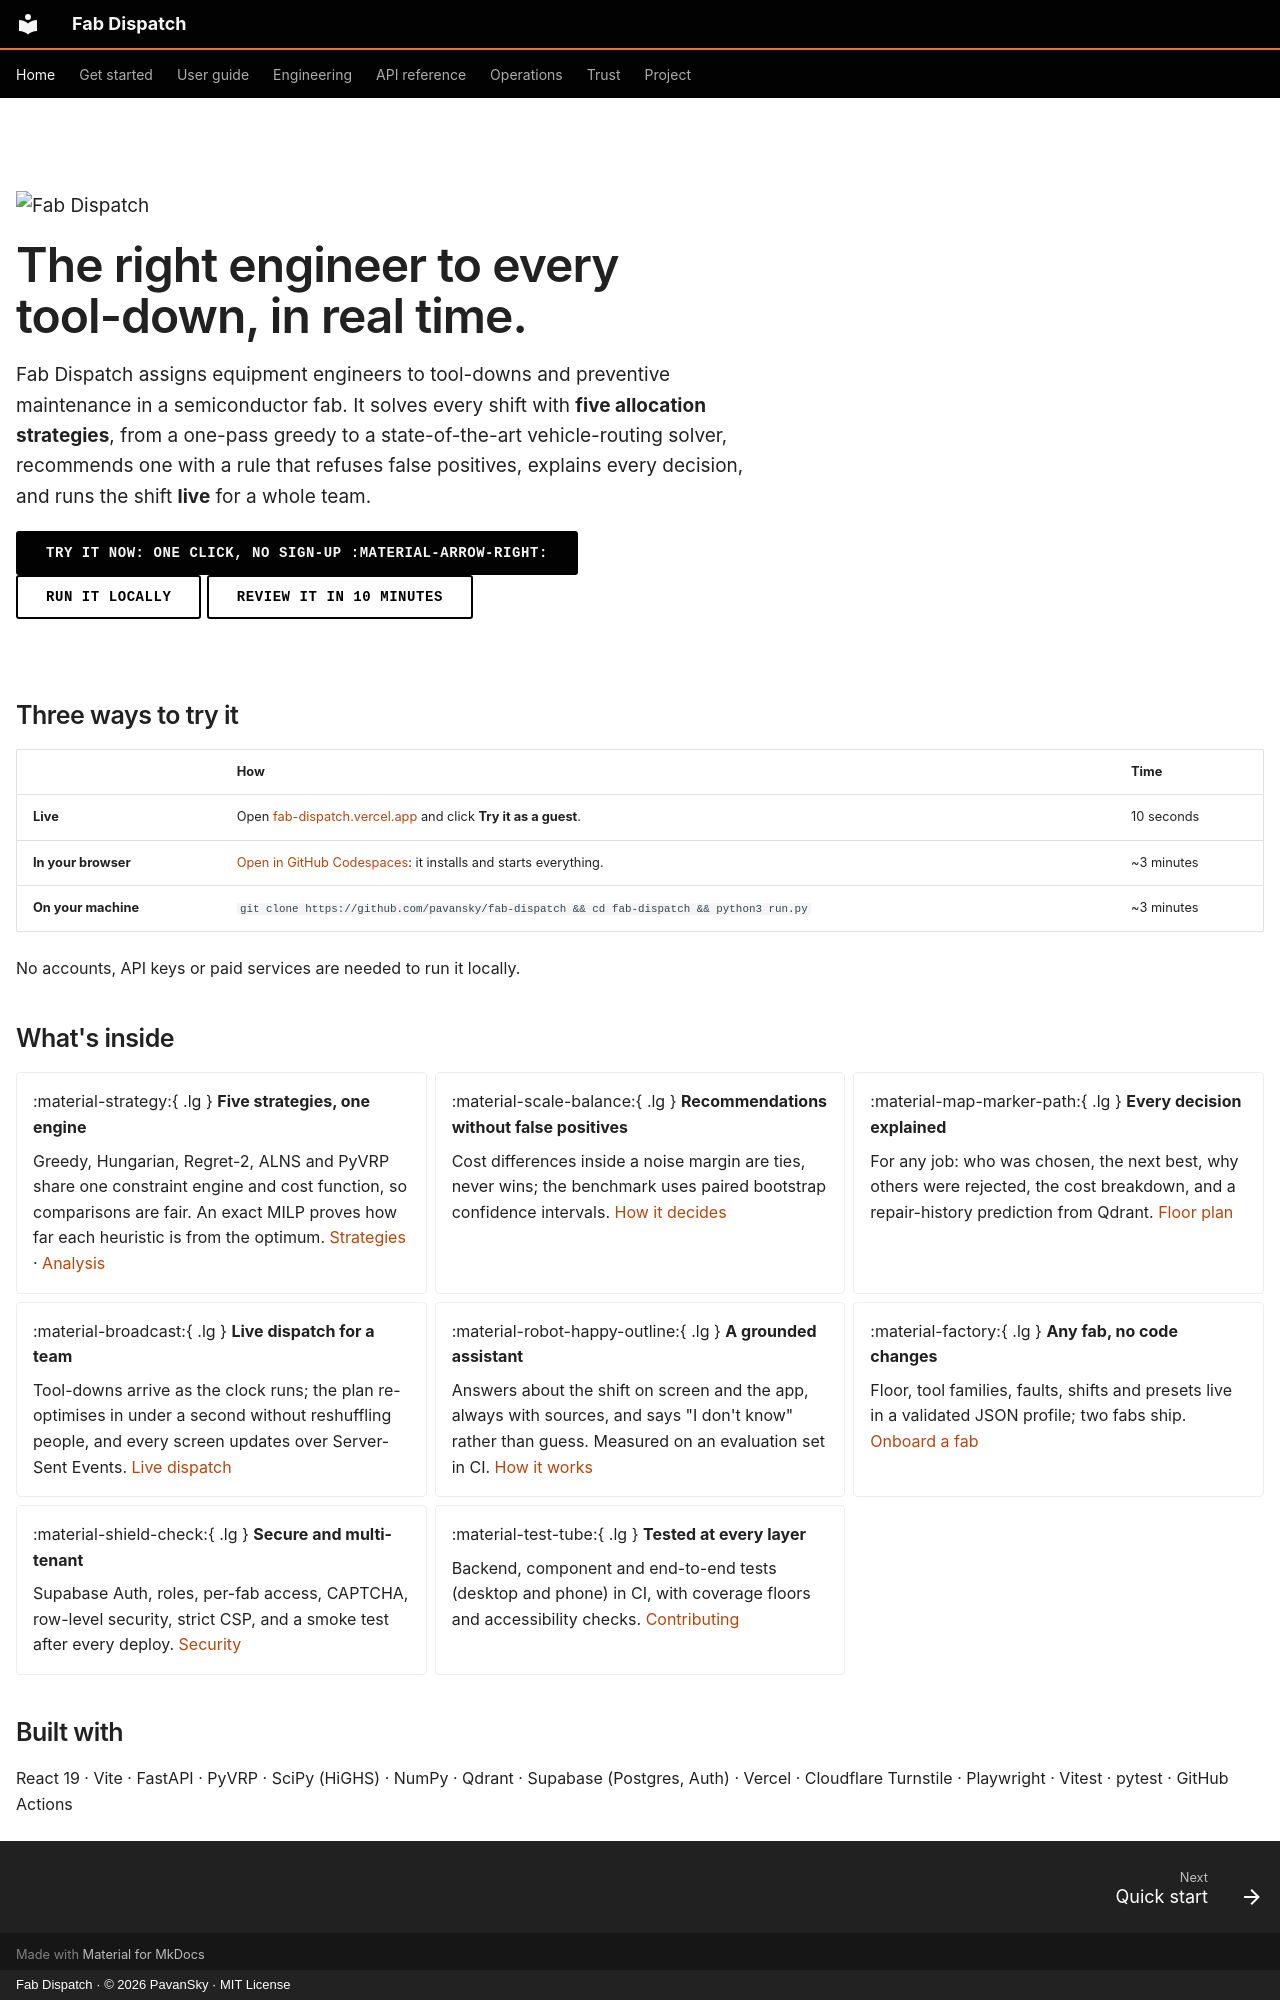

repository: pavansky/fab-dispatch · page: index.html · generator: mkdocs · copyright: Fab Dispatch · © 2026 PavanSky · MIT License

---
hide:
  - navigation
  - toc
---

<div class="hero" markdown>

![Fab Dispatch](assets/favicon.svg){ .hero-mark }

# The right engineer to every tool-down, in real time.

Fab Dispatch assigns equipment engineers to tool-downs and preventive maintenance in a
semiconductor fab. It solves every shift with **five allocation strategies**, from a one-pass greedy
to a state-of-the-art vehicle-routing solver, recommends one with a rule that refuses false
positives, explains every decision, and runs the shift **live** for a whole team.

[Try it now: one click, no sign-up :material-arrow-right:](https://fab-dispatch.vercel.app){ .md-button .md-button--primary }
[Run it locally](quickstart.md){ .md-button }
[Review it in 10 minutes](reviewers.md){ .md-button }

</div>

## Three ways to try it

| | How | Time |
|---|---|---|
| **Live** | Open [fab-dispatch.vercel.app](https://fab-dispatch.vercel.app) and click **Try it as a guest**. | 10 seconds |
| **In your browser** | [Open in GitHub Codespaces](https://codespaces.new/pavansky/fab-dispatch?quickstart=1): it installs and starts everything. | ~3 minutes |
| **On your machine** | `git clone https://github.com/pavansky/fab-dispatch && cd fab-dispatch && python3 run.py` | ~3 minutes |

No accounts, API keys or paid services are needed to run it locally.

## What's inside

<div class="grid cards" markdown>

-   :material-strategy:{ .lg } **Five strategies, one engine**

    Greedy, Hungarian, Regret-2, ALNS and PyVRP share one constraint engine and cost function, so
    comparisons are fair. An exact MILP proves how far each heuristic is from the optimum.
    [Strategies](guide/strategies.md) · [Analysis](ANALYSIS.md)

-   :material-scale-balance:{ .lg } **Recommendations without false positives**

    Cost differences inside a noise margin are ties, never wins; the benchmark uses paired
    bootstrap confidence intervals. [How it decides](guide/recommendation.md)

-   :material-map-marker-path:{ .lg } **Every decision explained**

    For any job: who was chosen, the next best, why others were rejected, the cost breakdown, and a
    repair-history prediction from Qdrant. [Floor plan](guide/floor-plan.md)

-   :material-broadcast:{ .lg } **Live dispatch for a team**

    Tool-downs arrive as the clock runs; the plan re-optimises in under a second without reshuffling
    people, and every screen updates over Server-Sent Events. [Live dispatch](guide/live-dispatch.md)

-   :material-robot-happy-outline:{ .lg } **A grounded assistant**

    Answers about the shift on screen and the app, always with sources, and says "I don't know"
    rather than guess. Measured on an evaluation set in CI. [How it works](ai.md)

-   :material-factory:{ .lg } **Any fab, no code changes**

    Floor, tool families, faults, shifts and presets live in a validated JSON profile; two fabs ship.
    [Onboard a fab](ONBOARDING_A_FAB.md)

-   :material-shield-check:{ .lg } **Secure and multi-tenant**

    Supabase Auth, roles, per-fab access, CAPTCHA, row-level security, strict CSP, and a smoke test
    after every deploy. [Security](project/security.md)

-   :material-test-tube:{ .lg } **Tested at every layer**

    Backend, component and end-to-end tests (desktop and phone) in CI, with coverage floors and
    accessibility checks. [Contributing](project/contributing.md)

</div>

## Built with

React 19 · Vite · FastAPI · PyVRP · SciPy (HiGHS) · NumPy · Qdrant · Supabase (Postgres, Auth) ·
Vercel · Cloudflare Turnstile · Playwright · Vitest · pytest · GitHub Actions
